Labelled photos from "data", an image-classification folder in zcsd/Multi_Classifier. The possible labels are: counter reinforcement, heel counter, heel cap, heel lining, lining, sockliner, sole, vamp.

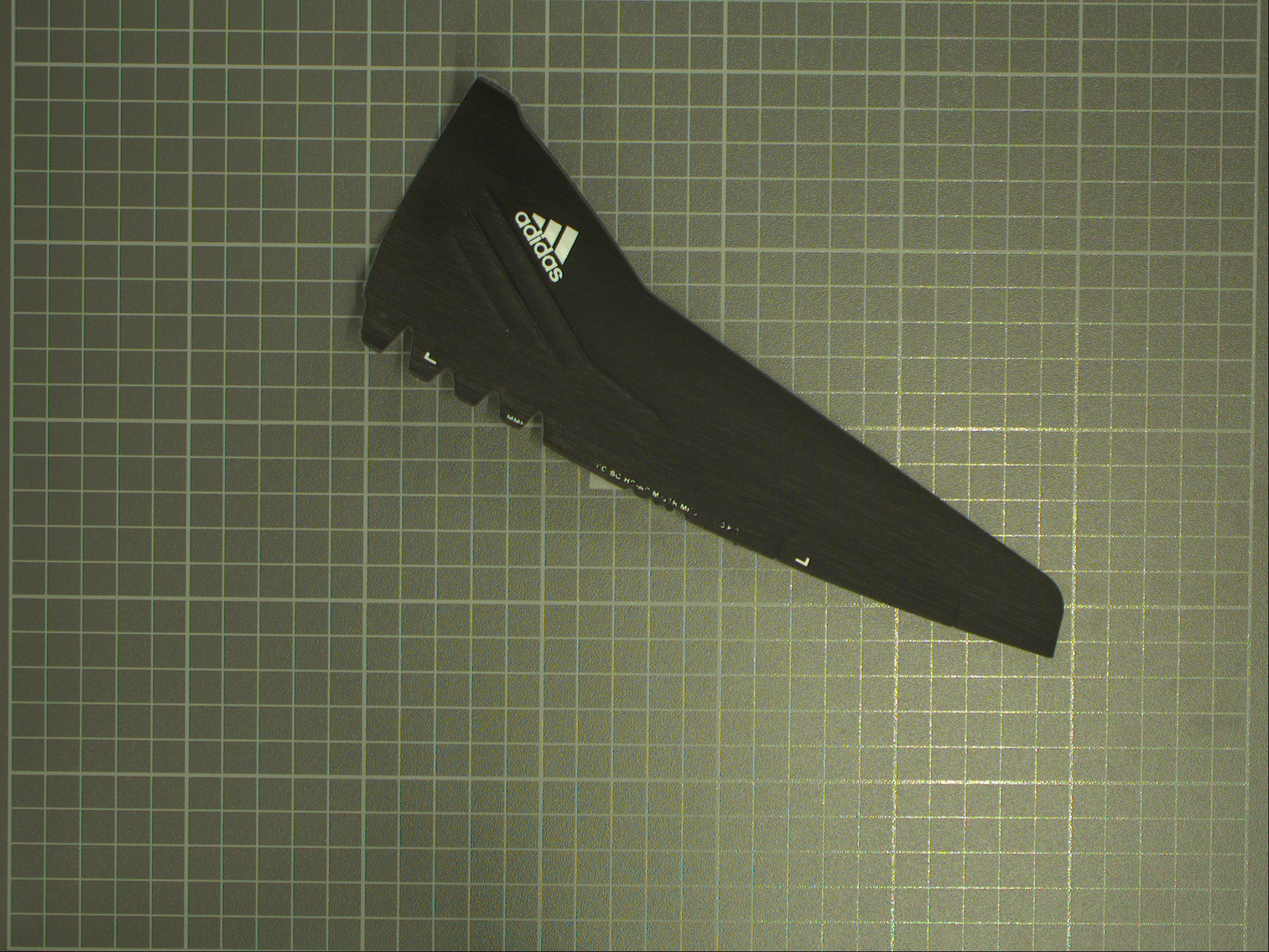
Label: heel counter

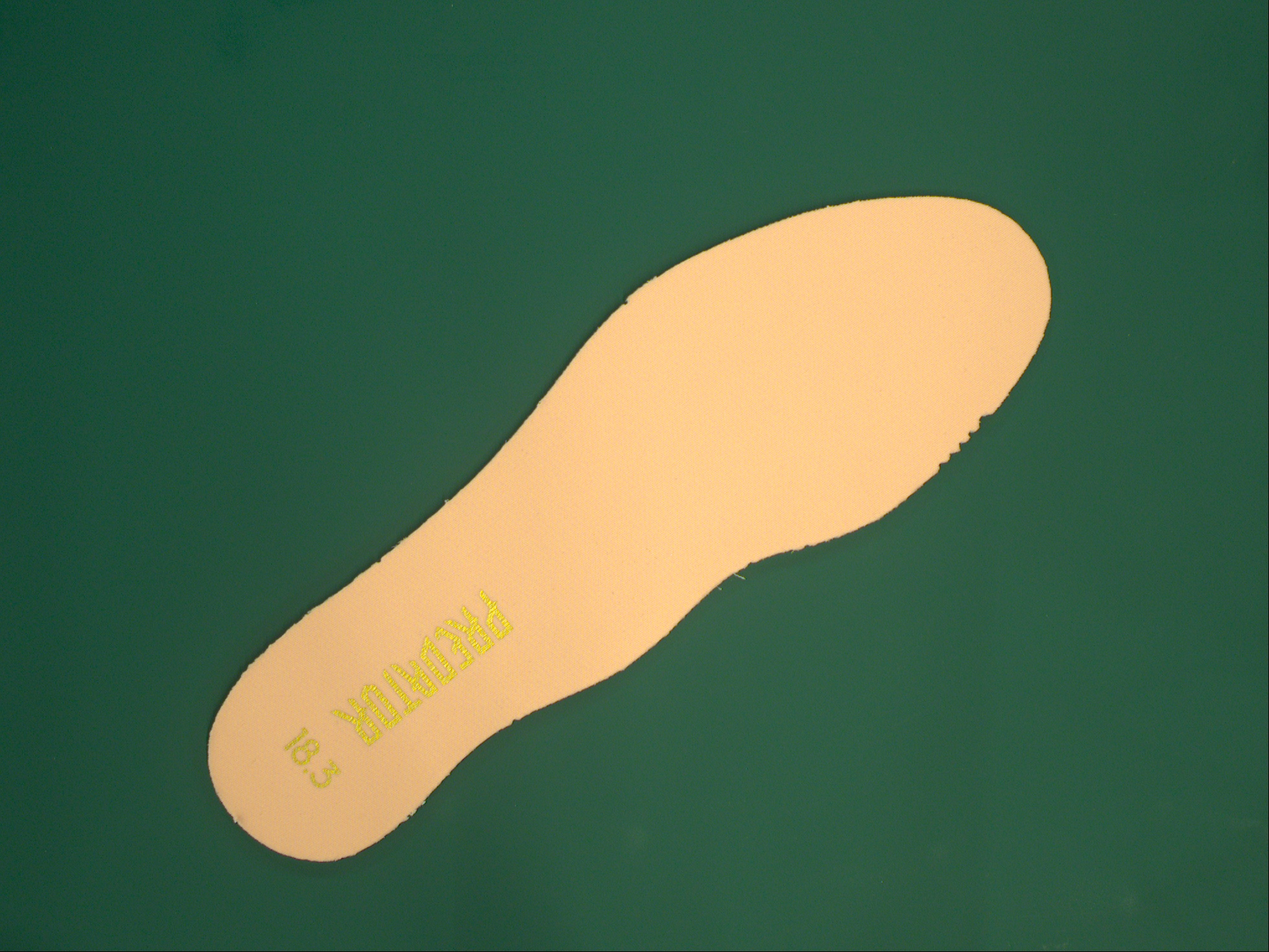
Label: lining

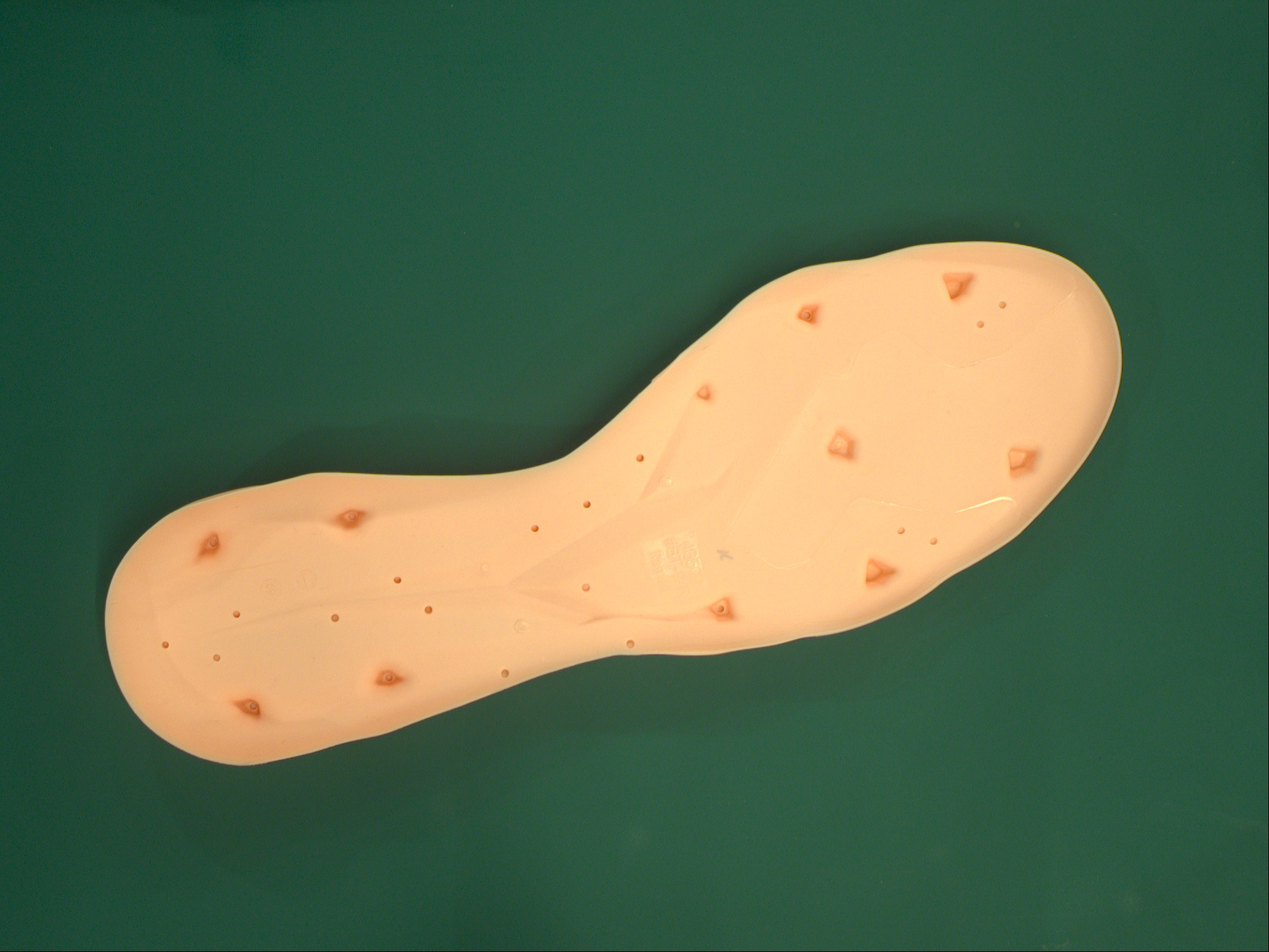
Label: sole

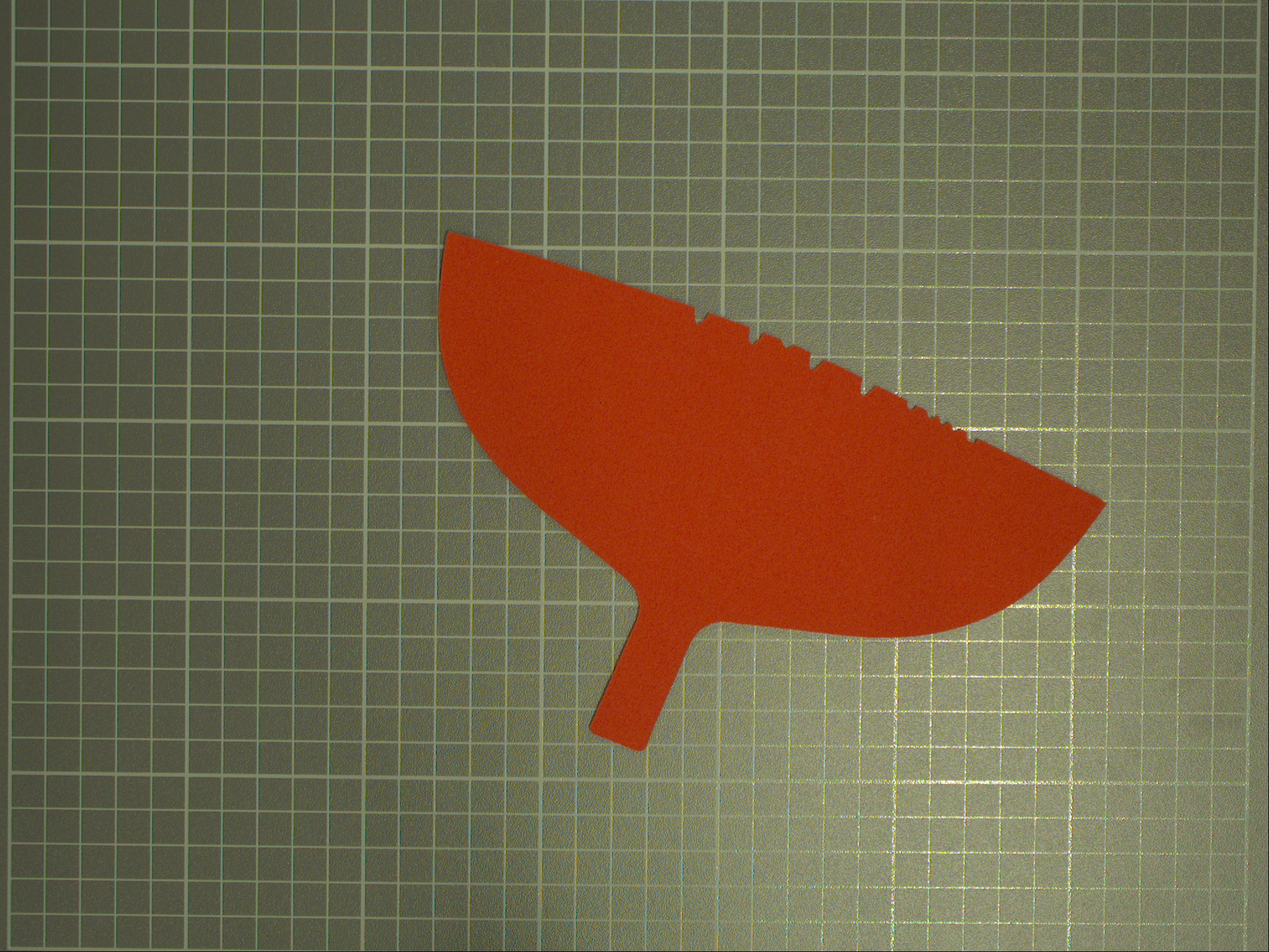
Label: counter reinforcement

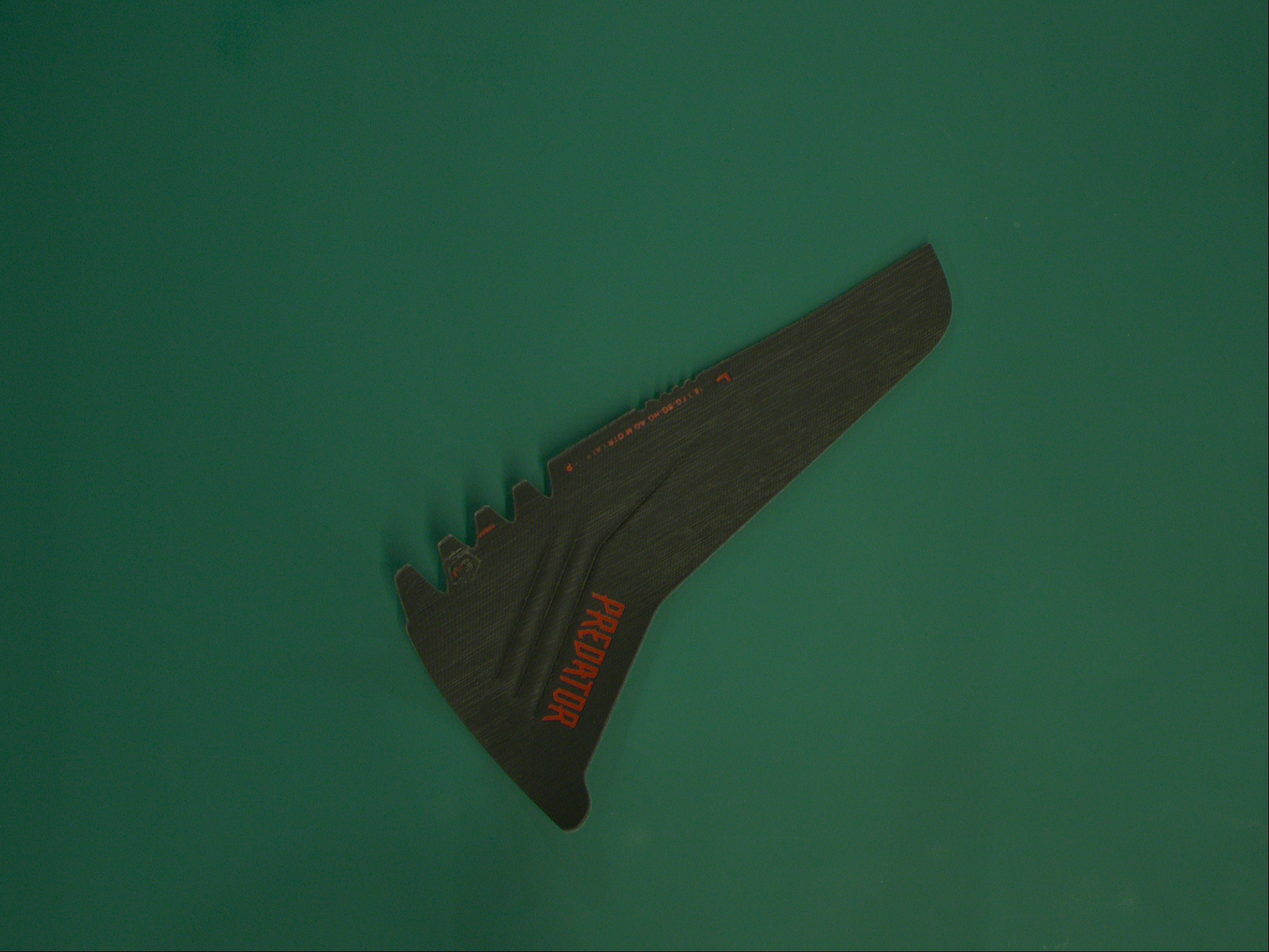
Label: heel cap

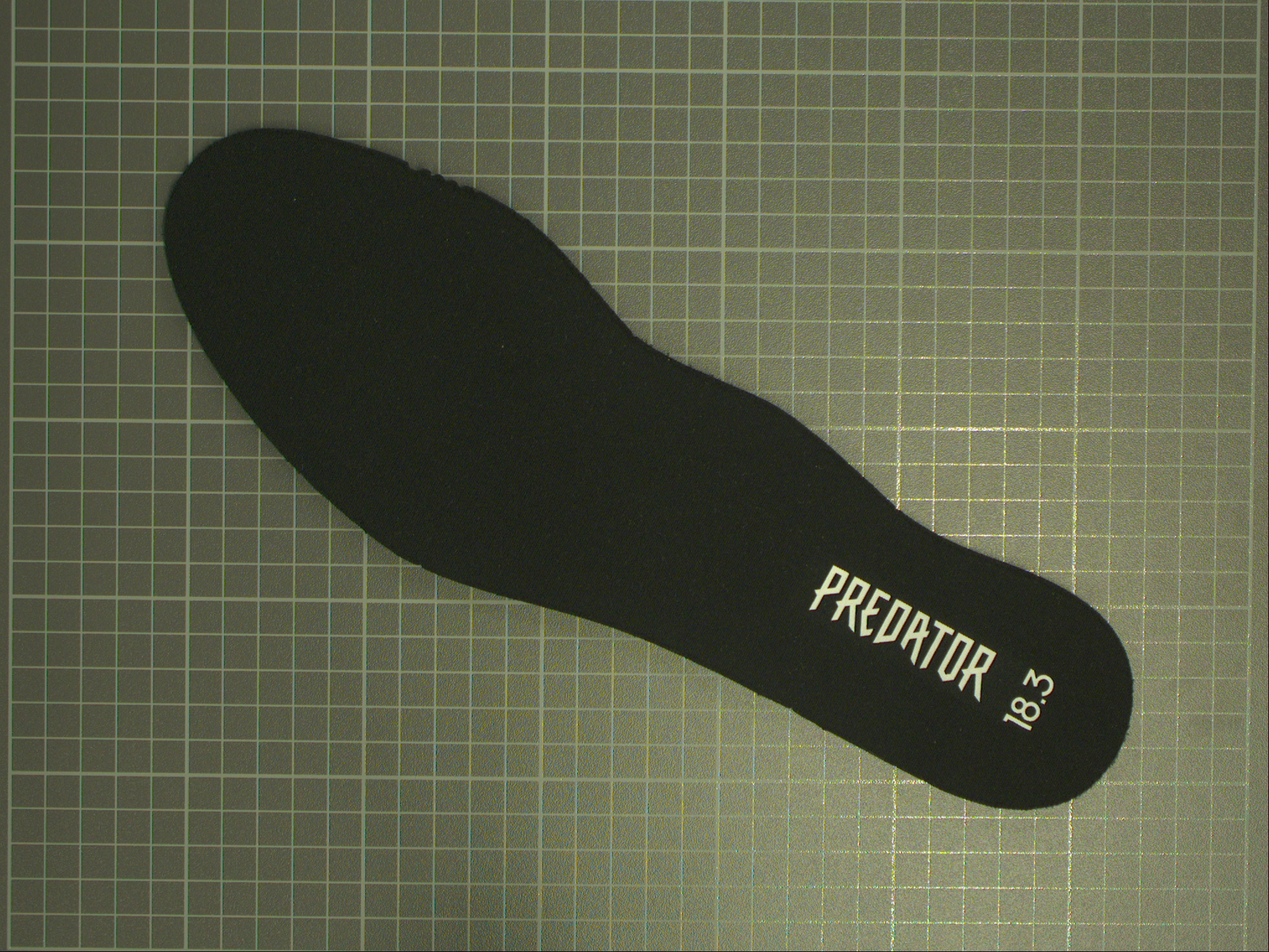
Label: sockliner
